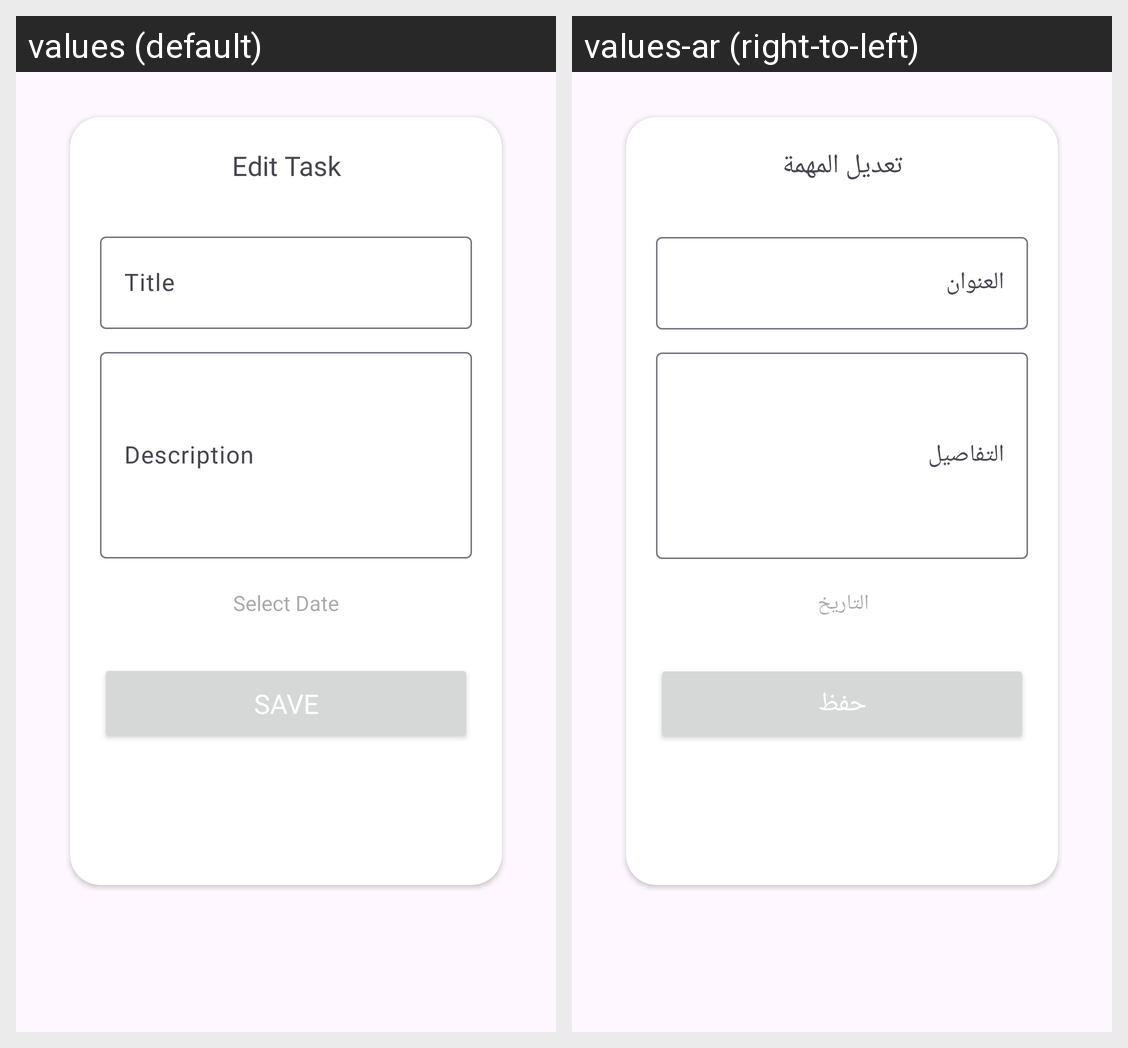

For this localized Android screen grid, give each drawn string resource with its value in every locale shown.
Android screen res/layout/content_task_details.xml rendered under 2 locales, left to right: values (default), values-ar (right-to-left). Device: Nexus 5 (rendered at 1080×1920; each locale shown at half size, 540×960, under a caption strip naming it); theme Theme.TodoApp.
Strings drawn on this screen, with the default value and each locale's value (text and hints the layout hard-codes, and strings that could not be matched under every locale, appear in the picture but are not listed):

edit_task
  values: Edit Task
  values-ar: تعديل المهمة

title
  values: Title
  values-ar: العنوان

description
  values: Description
  values-ar: التفاصيل

select_date
  values: Select Date
  values-ar: التاريخ

save
  values: Save
  values-ar: حفظ
